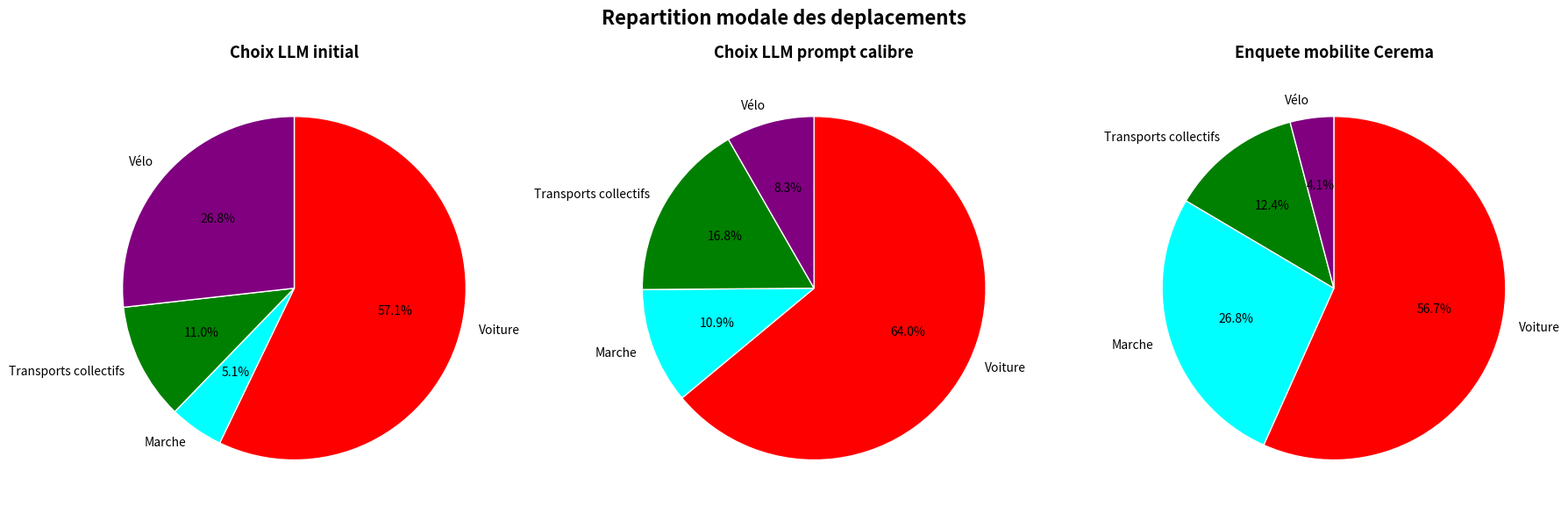

Generate this figure with matplotlib:
import matplotlib.pyplot as plt

# Modes et palette officielle du projet
modes = ["Voiture", "Marche", "Transports collectifs", "Vélo"]
colors = ["red", "cyan", "green", "purple"]

# Donnees (%)
data = {
    "Choix LLM initial": [57.2, 5.1, 11.0, 26.8],
    "Choix LLM prompt calibre": [63.9, 10.9, 16.8, 8.3],
    "Enquete mobilite Cerema": [56.7, 26.8, 12.4, 4.1],
}

fig, axes = plt.subplots(1, 3, figsize=(18, 6))

for ax, (title, values) in zip(axes, data.items()):
    ax.pie(
        values,
        labels=modes,
        colors=colors,
        autopct="%1.1f%%",
        startangle=90,
        counterclock=False,
        wedgeprops={"edgecolor": "white", "linewidth": 1},
    )
    ax.set_title(title, fontsize=13, fontweight="bold")
    ax.axis("equal")

fig.suptitle("Repartition modale des deplacements", fontsize=16, fontweight="bold")
plt.tight_layout()
plt.show()
